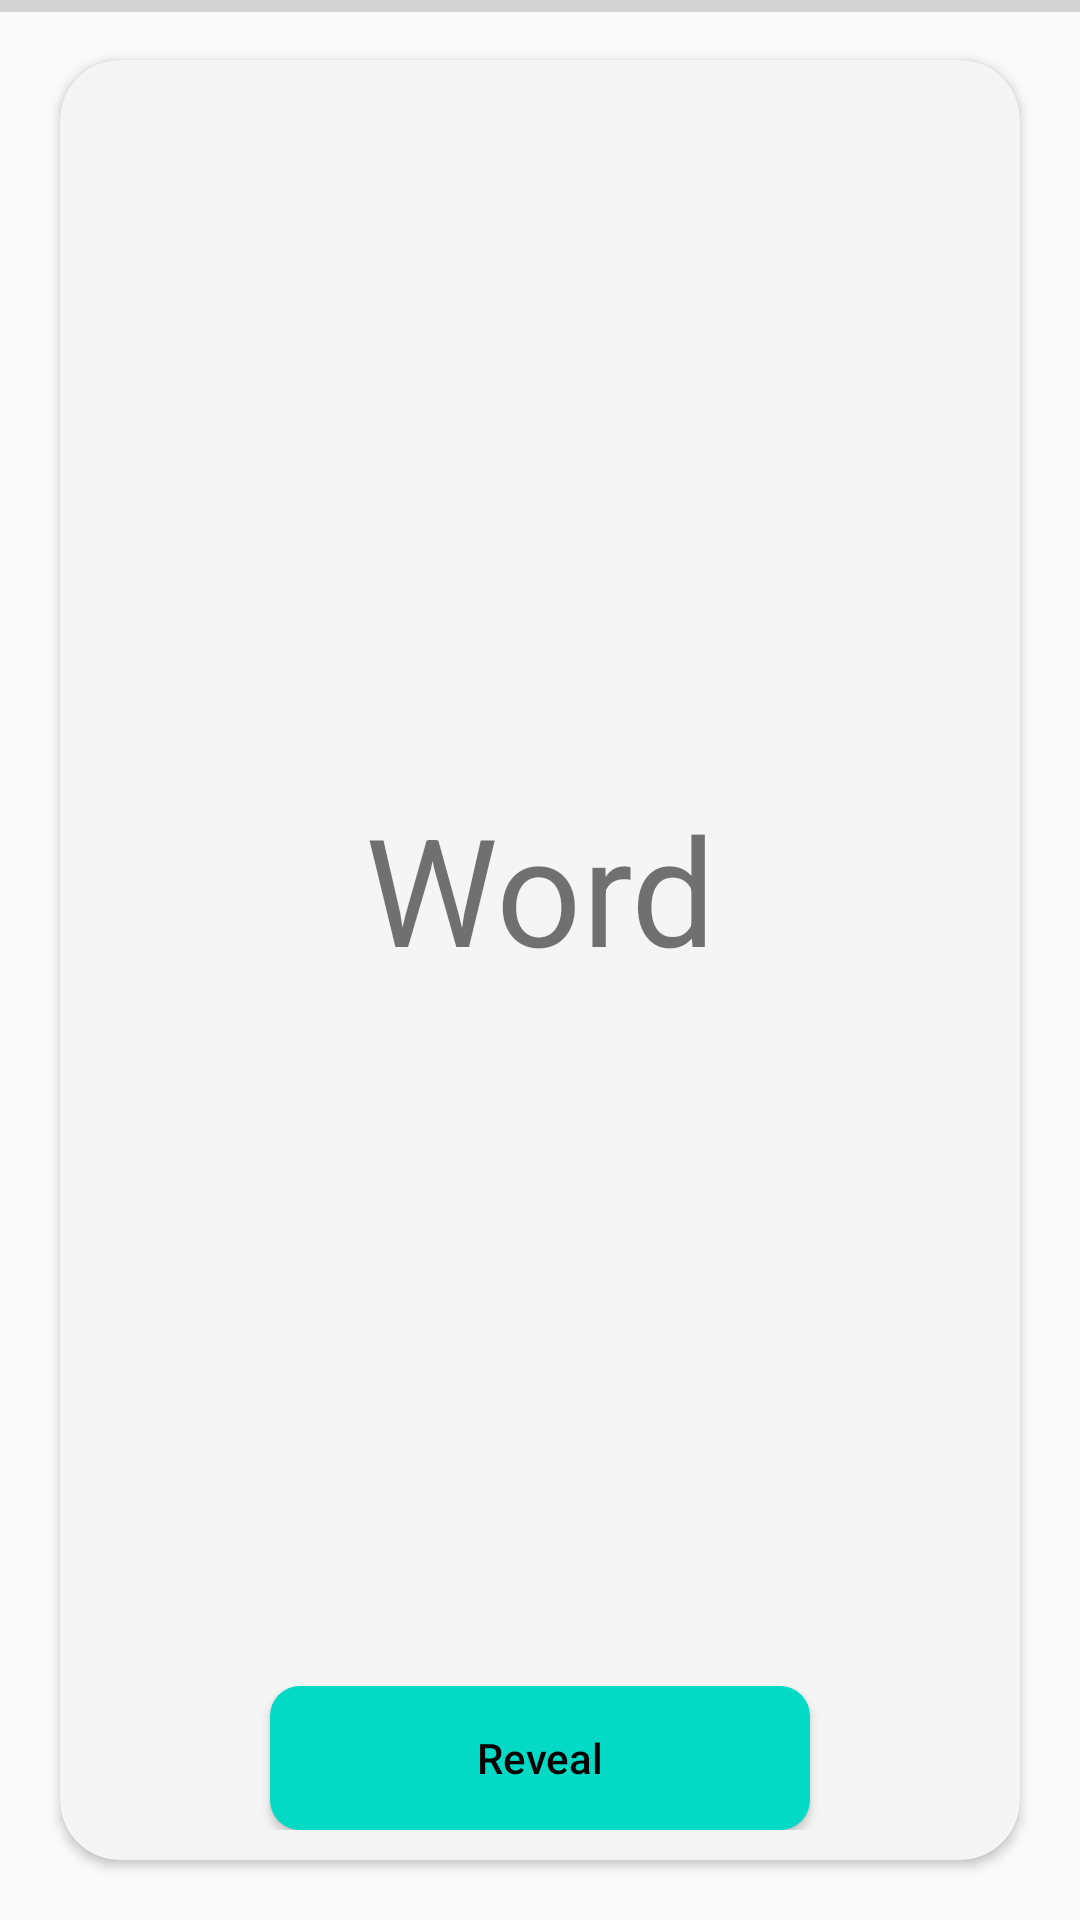

Layout XML and referenced resources for this Android screen:
<!-- AndroidManifest.xml: activity theme Base.Theme.Linguareader -->
<!-- res/layout/activity_study.xml -->
<?xml version="1.0" encoding="utf-8"?>
<RelativeLayout xmlns:android="http://schemas.android.com/apk/res/android"
    android:layout_width="match_parent"
    android:layout_height="match_parent"
    android:layout_weight="1.0"
    app:layout_constraintBottom_toTopOf="@+id/nav_view"
    xmlns:app="http://schemas.android.com/apk/res-auto">

    <ProgressBar
        android:id="@+id/study_progress"
        android:layout_width="match_parent"
        android:layout_height="wrap_content"
        style="@style/Widget.AppCompat.ProgressBar.Horizontal"
        android:minHeight="4dp"/>

    <androidx.cardview.widget.CardView
        android:layout_width="match_parent"
        android:layout_height="match_parent"
        android:layout_margin="20dp"
        android:layout_marginBottom="90dp"
        android:backgroundTint="?attr/colorPrimary"
        app:cardCornerRadius="20dp">

        <LinearLayout
            android:id="@+id/card_front"
            android:layout_width="match_parent"
            android:layout_height="match_parent"
            android:orientation="vertical"
            android:layout_margin="10dp"
            android:visibility="visible">

            <TextView
                android:id="@+id/text_word"
                android:layout_width="match_parent"
                android:layout_height="0dp"
                android:layout_weight="1.0"
                android:text="@string/default_word"
                android:gravity="center"
                android:textSize="50sp"/>

            <LinearLayout
                android:layout_width="match_parent"
                android:layout_height="wrap_content">

                <Button
                    android:id="@+id/btn_reveal"
                    android:layout_width="0dp"
                    android:layout_height="wrap_content"
                    android:layout_weight="1.0"
                    android:layout_marginHorizontal="60dp"
                    android:text="@string/reveal"
                    style="@style/AppTheme.Button.Primary"
                    android:background="@drawable/button_primary"/>

            </LinearLayout>

        </LinearLayout>

        <LinearLayout
            android:id="@+id/card_back"
            android:layout_width="match_parent"
            android:layout_height="match_parent"
            android:orientation="vertical"
            android:layout_margin="10dp"
            android:visibility="gone">

            <TextView
                android:id="@+id/text_translation"
                android:layout_width="match_parent"
                android:layout_height="0dp"
                android:layout_weight="1.0"
                android:text="@string/default_translation"
                android:gravity="center"
                android:textSize="50sp"/>

            <LinearLayout
                android:layout_width="match_parent"
                android:layout_height="wrap_content">

                <Button
                    android:id="@+id/btn_unknown"
                    android:layout_width="0dp"
                    android:layout_height="wrap_content"
                    android:layout_weight="1.0"
                    android:text="@string/unknown_button"
                    android:layout_marginEnd="10dp"
                    style="@style/AppTheme.Button.Primary"
                    android:background="@drawable/button_primary"
                    android:backgroundTint="@color/red"/>

                <Button
                    android:id="@+id/btn_known"
                    android:layout_width="0dp"
                    android:layout_height="wrap_content"
                    android:layout_weight="1.0"
                    android:text="@string/known_button"
                    style="@style/AppTheme.Button.Primary"
                    android:background="@drawable/button_primary"/>

            </LinearLayout>

        </LinearLayout>

    </androidx.cardview.widget.CardView>

</RelativeLayout>
<!-- resources referenced by this layout -->
<resources>
  <color name="red">#FFF53B57</color>
  <!-- drawable button_primary (drawable) -->
  <?xml version="1.0" encoding="utf-8"?>
  
  <shape xmlns:android="http://schemas.android.com/apk/res/android"
      android:shape="rectangle">
      <solid android:color="?attr/colorSecondary"/>
      <corners android:radius="10dp"/>
  </shape>
  <string name="default_translation">Translation</string>
  <string name="default_word">Word</string>
  <string name="known_button">Know</string>
  <string name="reveal">Reveal</string>
  <string name="unknown_button">Don\'t Know</string>
  <style name="AppTheme.Button.Primary" parent="Widget.AppCompat.Button.Colored">
          <item name="colorButtonNormal">?attr/colorSecondary</item>
          <item name="android:colorButtonNormal">?attr/colorSecondary</item>
          <item name="android:textColor">?attr/colorOnSecondary</item>
          <item name="android:textAllCaps">false</item>
          <item name="android:tint">?attr/colorOnSecondary</item>
      </style>
  <style name="Base.Theme.Linguareader" parent="Theme.MaterialComponents.DayNight.Bridge">
  
      </style>
</resources>
